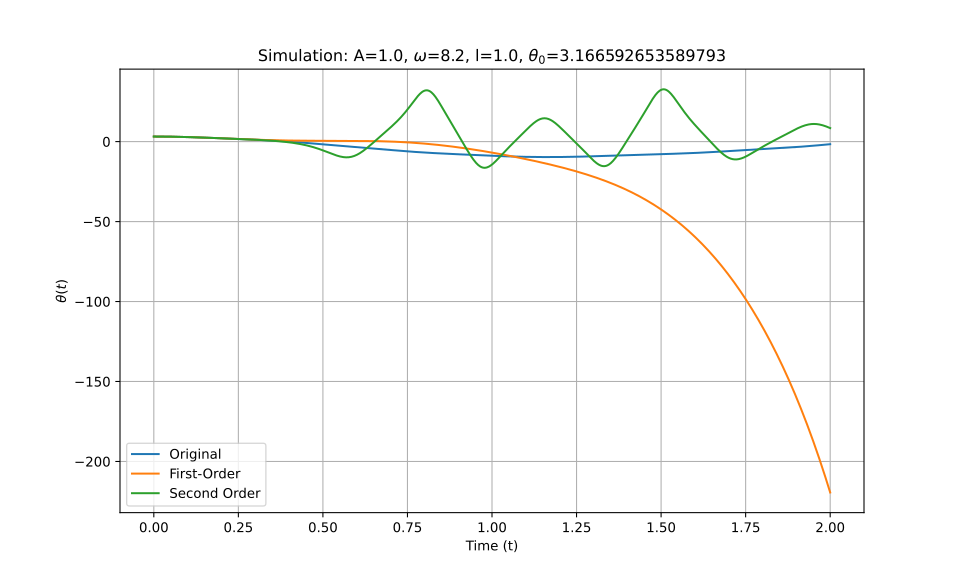

Source data for this figure (header and first rows):
t_eval, Equation_1, Equation_2, Equation_3
0.0, 3.167, 3.167, 3.167
0.002002, 3.166, 3.166, 3.166
0.004004, 3.166, 3.166, 3.166
0.006006, 3.165, 3.165, 3.165
0.008008, 3.164, 3.164, 3.164
0.01001, 3.163, 3.163, 3.163
0.01201, 3.162, 3.162, 3.162
0.01401, 3.16, 3.16, 3.16
0.01602, 3.158, 3.158, 3.158
0.01802, 3.156, 3.156, 3.156
0.02002, 3.153, 3.153, 3.153
0.02202, 3.15, 3.15, 3.15
0.02402, 3.147, 3.147, 3.147
0.02603, 3.144, 3.144, 3.144
0.02803, 3.14, 3.14, 3.14
0.03003, 3.136, 3.136, 3.136
0.03203, 3.132, 3.132, 3.132
0.03403, 3.128, 3.128, 3.128
0.03604, 3.123, 3.123, 3.123
0.03804, 3.118, 3.118, 3.118
0.04004, 3.113, 3.113, 3.113
0.04204, 3.108, 3.108, 3.108
0.04404, 3.102, 3.102, 3.102
0.04605, 3.096, 3.096, 3.096
0.04805, 3.09, 3.09, 3.09
0.05005, 3.083, 3.084, 3.083
0.05205, 3.077, 3.077, 3.077
0.05405, 3.07, 3.07, 3.07
0.05606, 3.062, 3.063, 3.062
0.05806, 3.055, 3.055, 3.055
0.06006, 3.047, 3.048, 3.047
0.06206, 3.039, 3.04, 3.039
0.06406, 3.031, 3.032, 3.031
0.06607, 3.023, 3.023, 3.023
0.06807, 3.014, 3.015, 3.014
0.07007, 3.006, 3.006, 3.006
0.07207, 2.996, 2.997, 2.996
0.07407, 2.987, 2.987, 2.987
0.07608, 2.978, 2.978, 2.978
0.07808, 2.968, 2.968, 2.968
0.08008, 2.958, 2.958, 2.958
0.08208, 2.948, 2.948, 2.948
0.08408, 2.937, 2.938, 2.937
0.08609, 2.927, 2.927, 2.927
0.08809, 2.916, 2.916, 2.916
0.09009, 2.905, 2.905, 2.905
0.09209, 2.894, 2.894, 2.894
0.09409, 2.882, 2.882, 2.882
0.0961, 2.871, 2.871, 2.871
0.0981, 2.859, 2.859, 2.859
0.1001, 2.847, 2.847, 2.847
0.1021, 2.835, 2.835, 2.835
0.1041, 2.823, 2.822, 2.823
0.1061, 2.81, 2.809, 2.81
0.1081, 2.797, 2.797, 2.797
0.1101, 2.785, 2.784, 2.785
0.1121, 2.772, 2.77, 2.772
0.1141, 2.758, 2.757, 2.758
0.1161, 2.745, 2.743, 2.745
0.1181, 2.731, 2.73, 2.731
... 940 more rows
